Labelled photos from "My_datasheet", an image-classification folder in AndersonBenitesKoW/Proyecto_Paltas. The possible labels are: first quality, second quality, third quality.

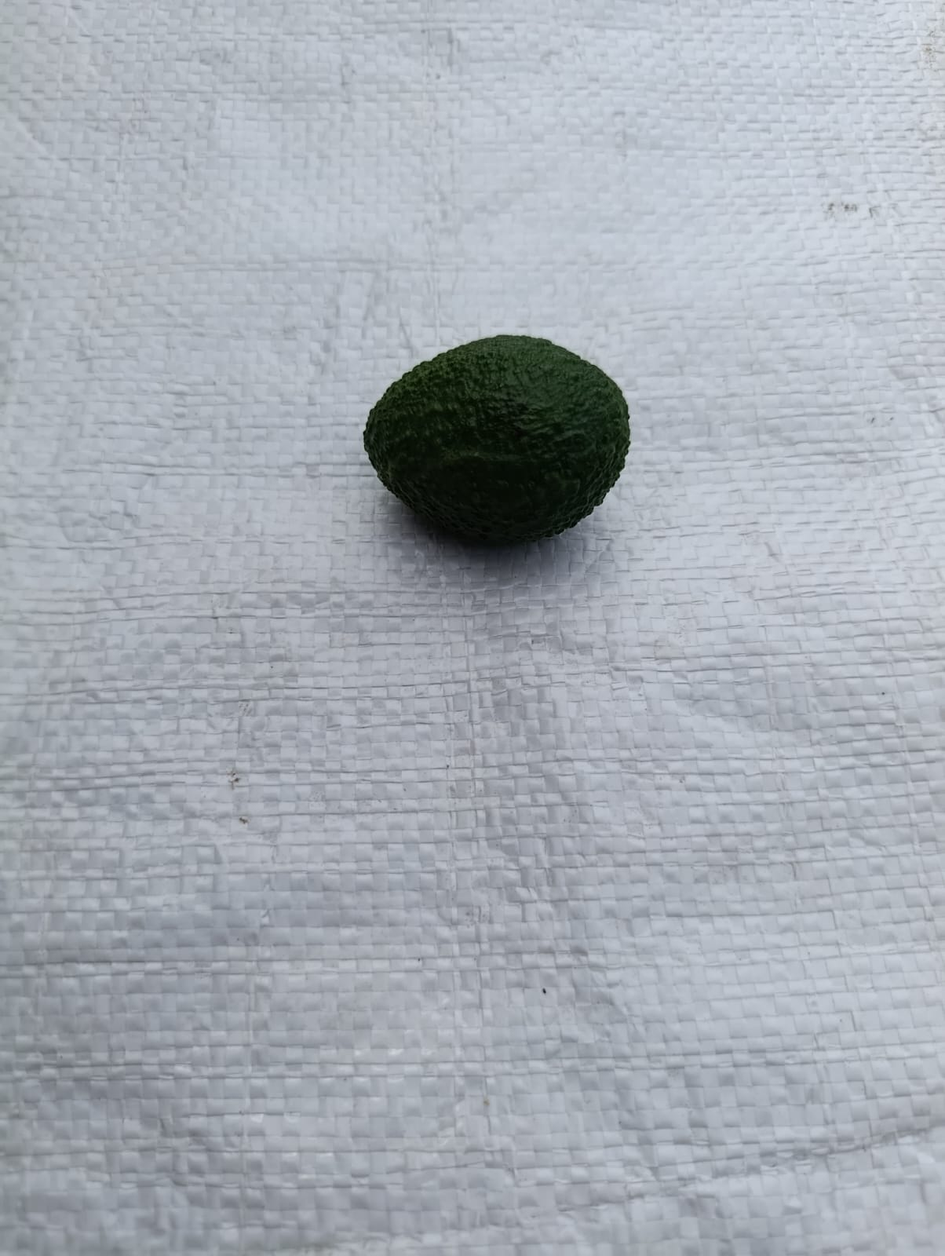
Label: third quality

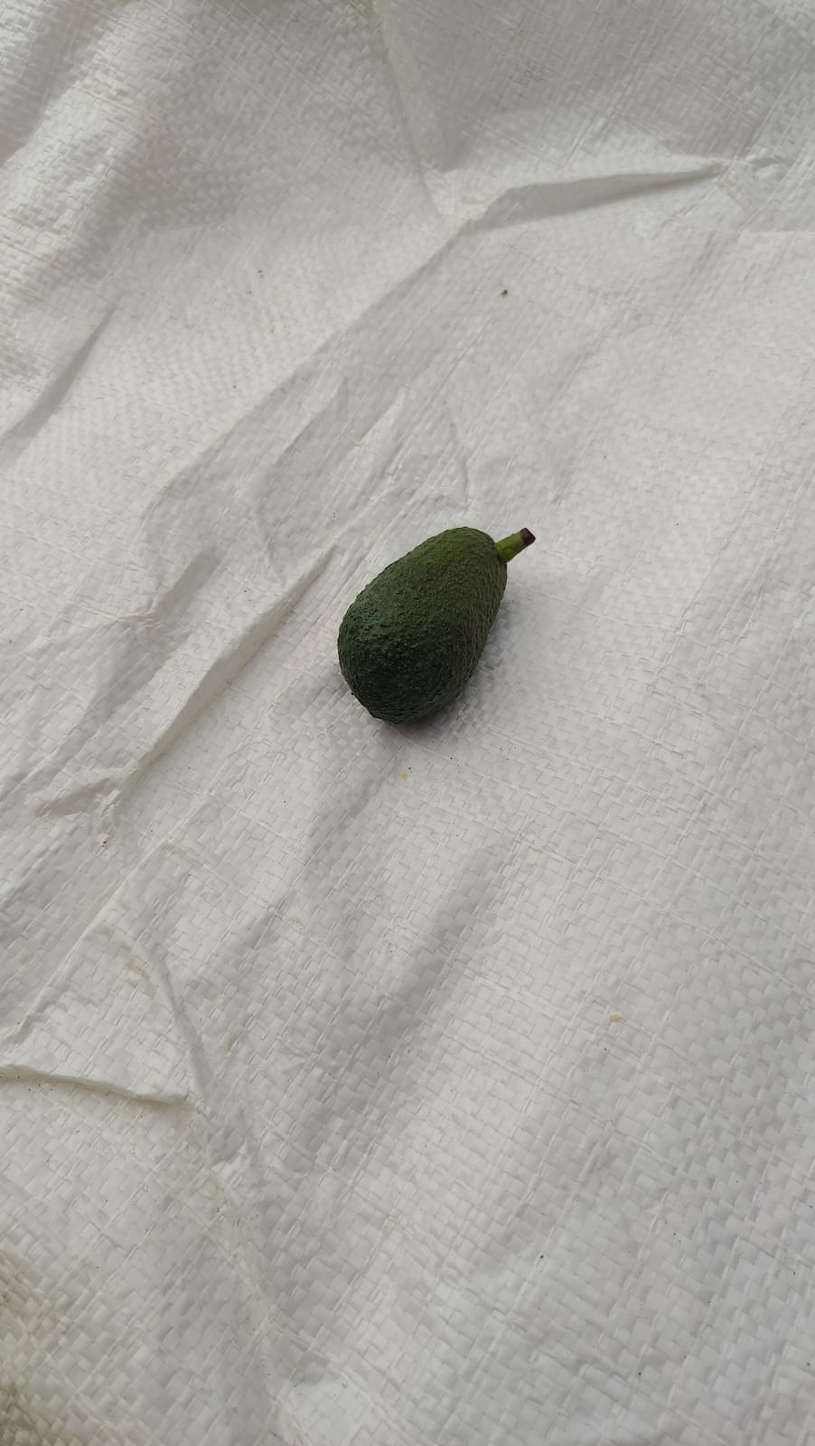
Label: third quality

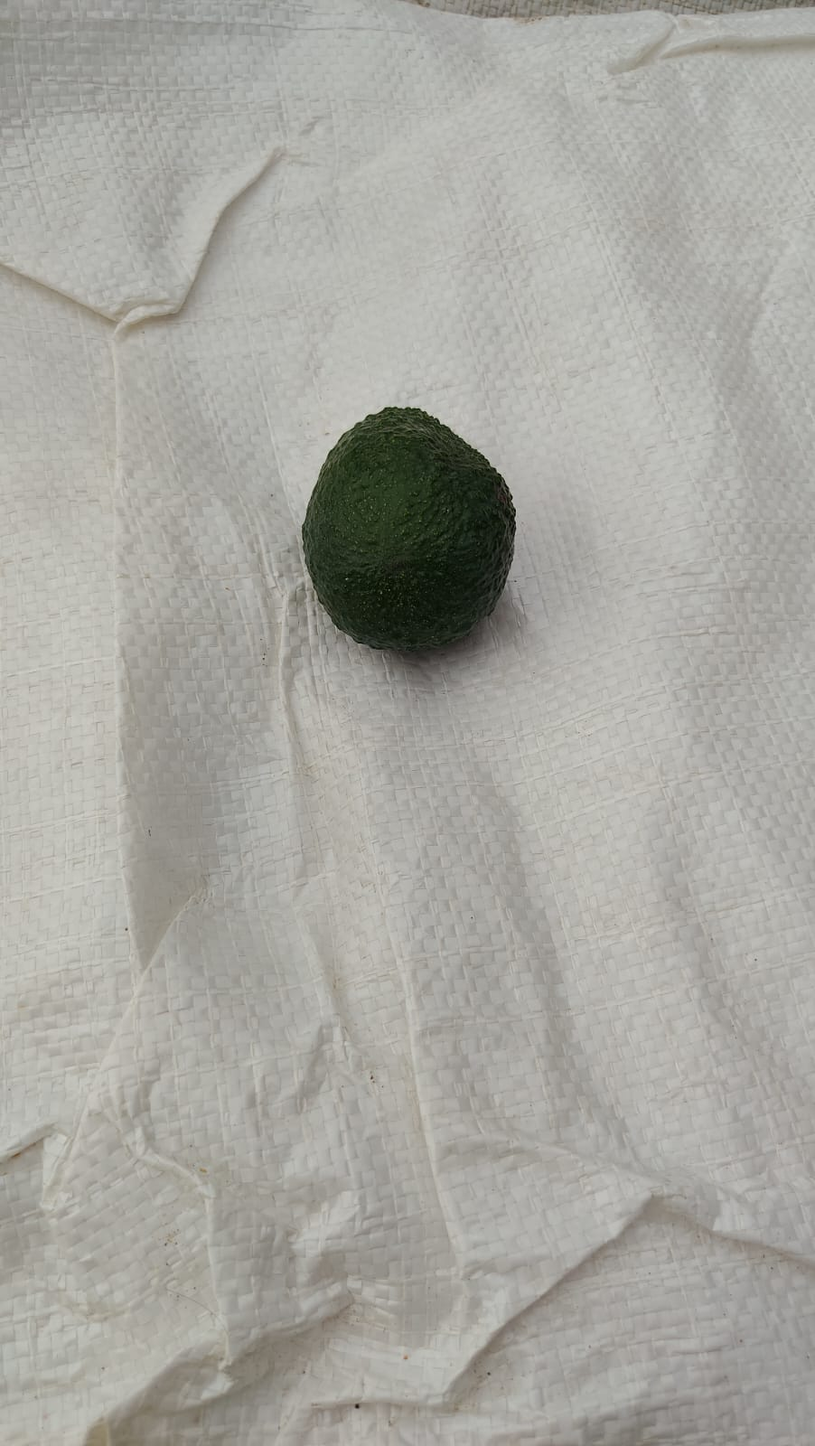
Label: first quality

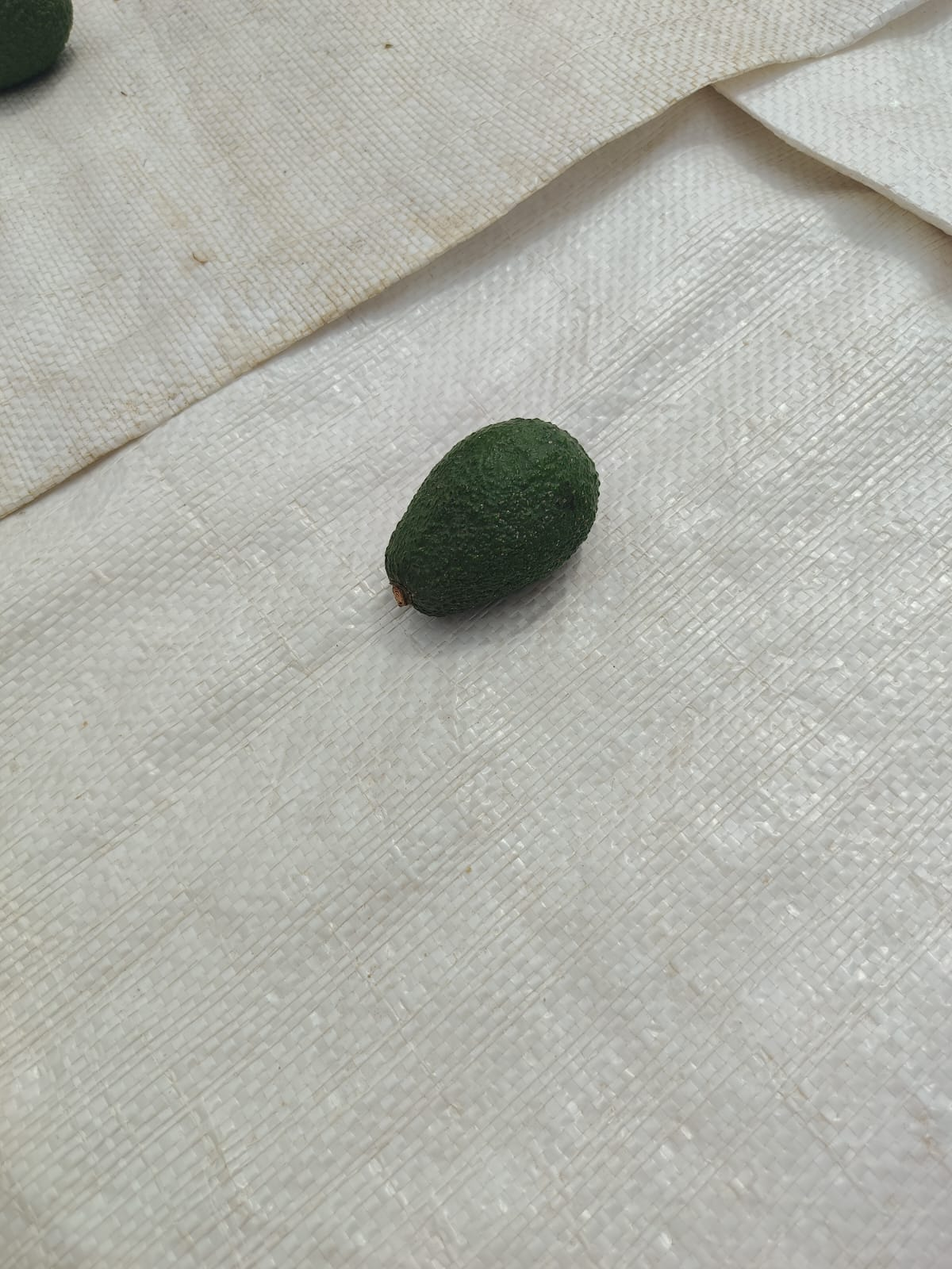
Label: second quality

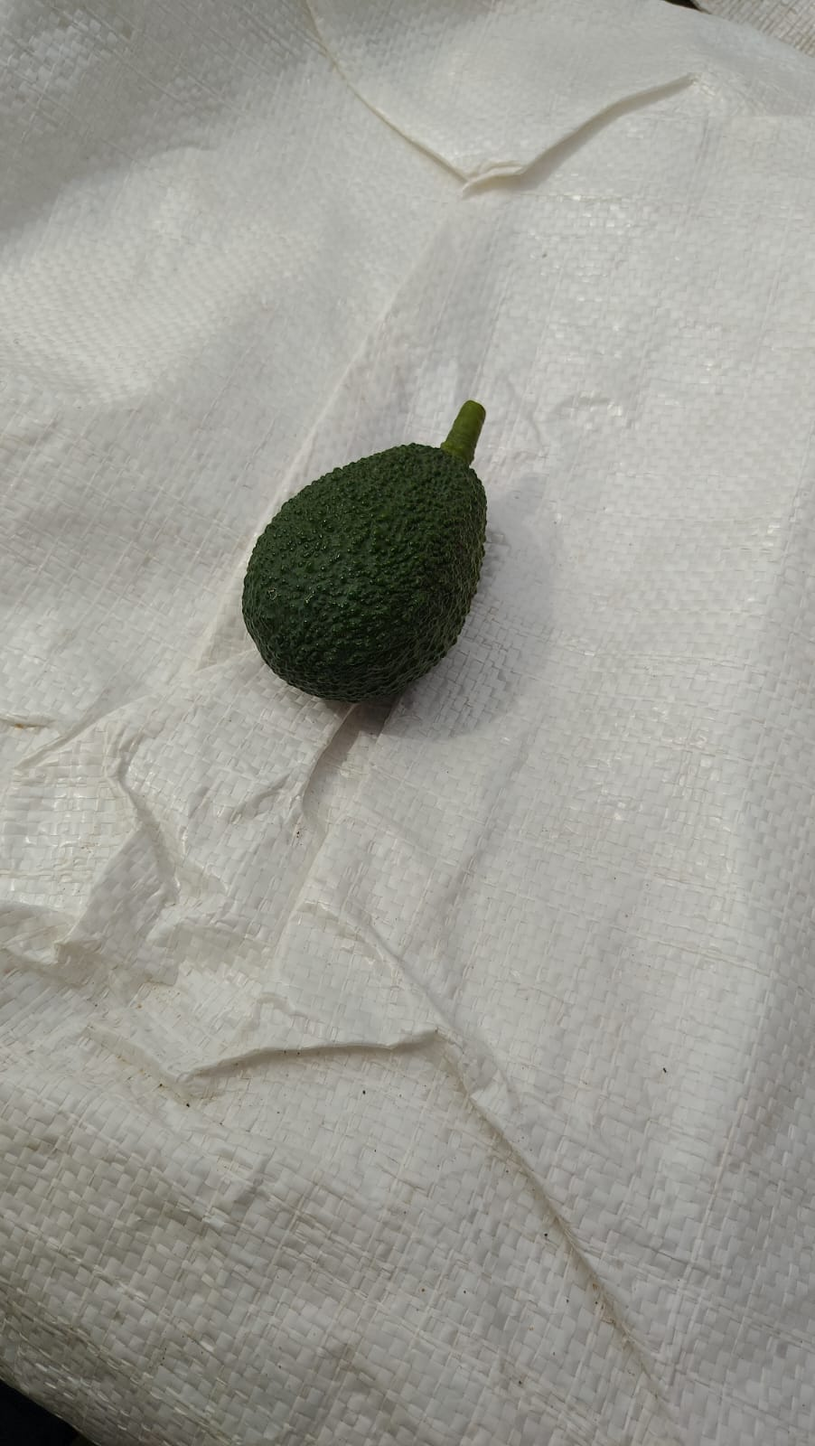
Label: first quality

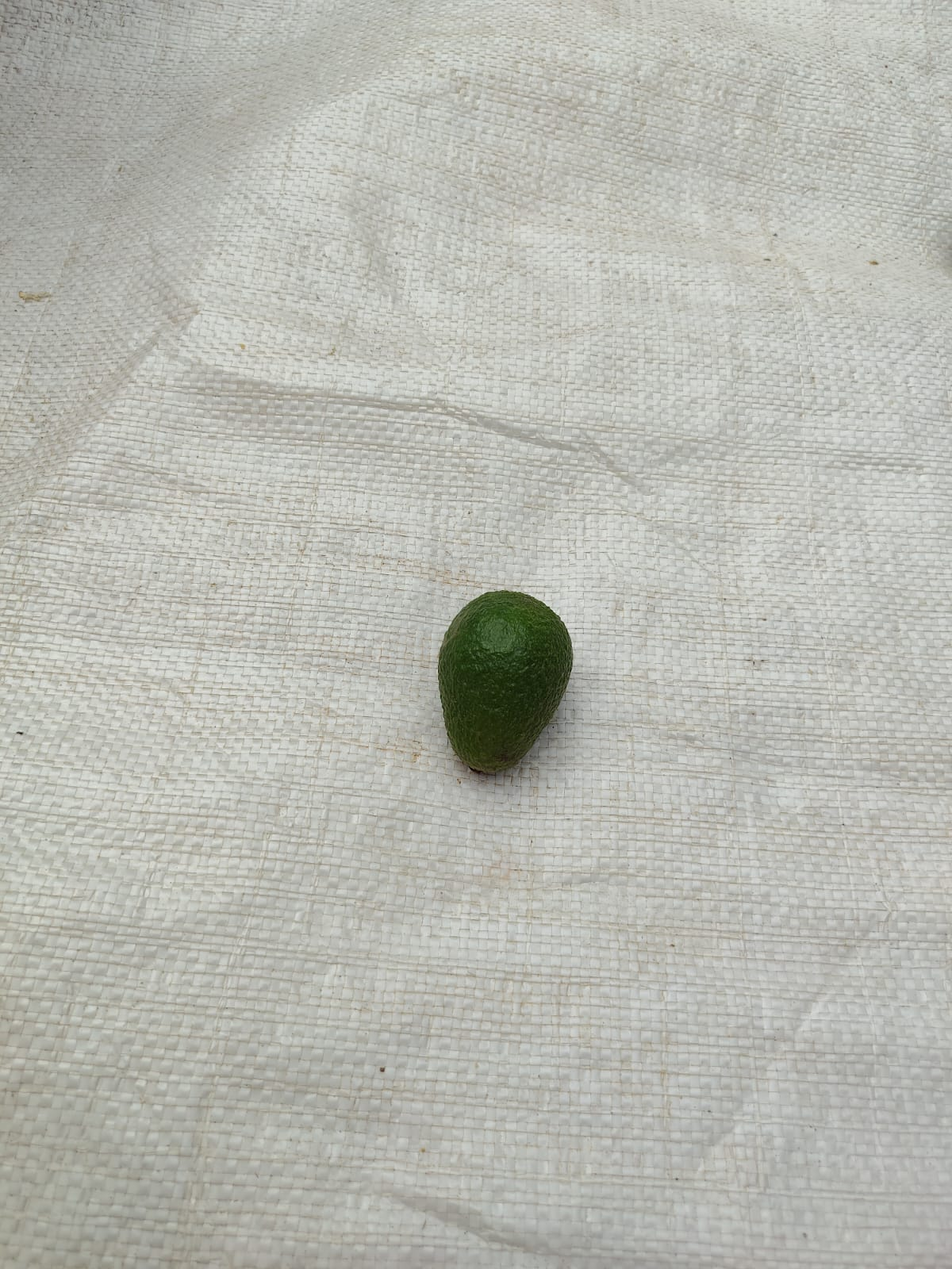
Label: second quality
